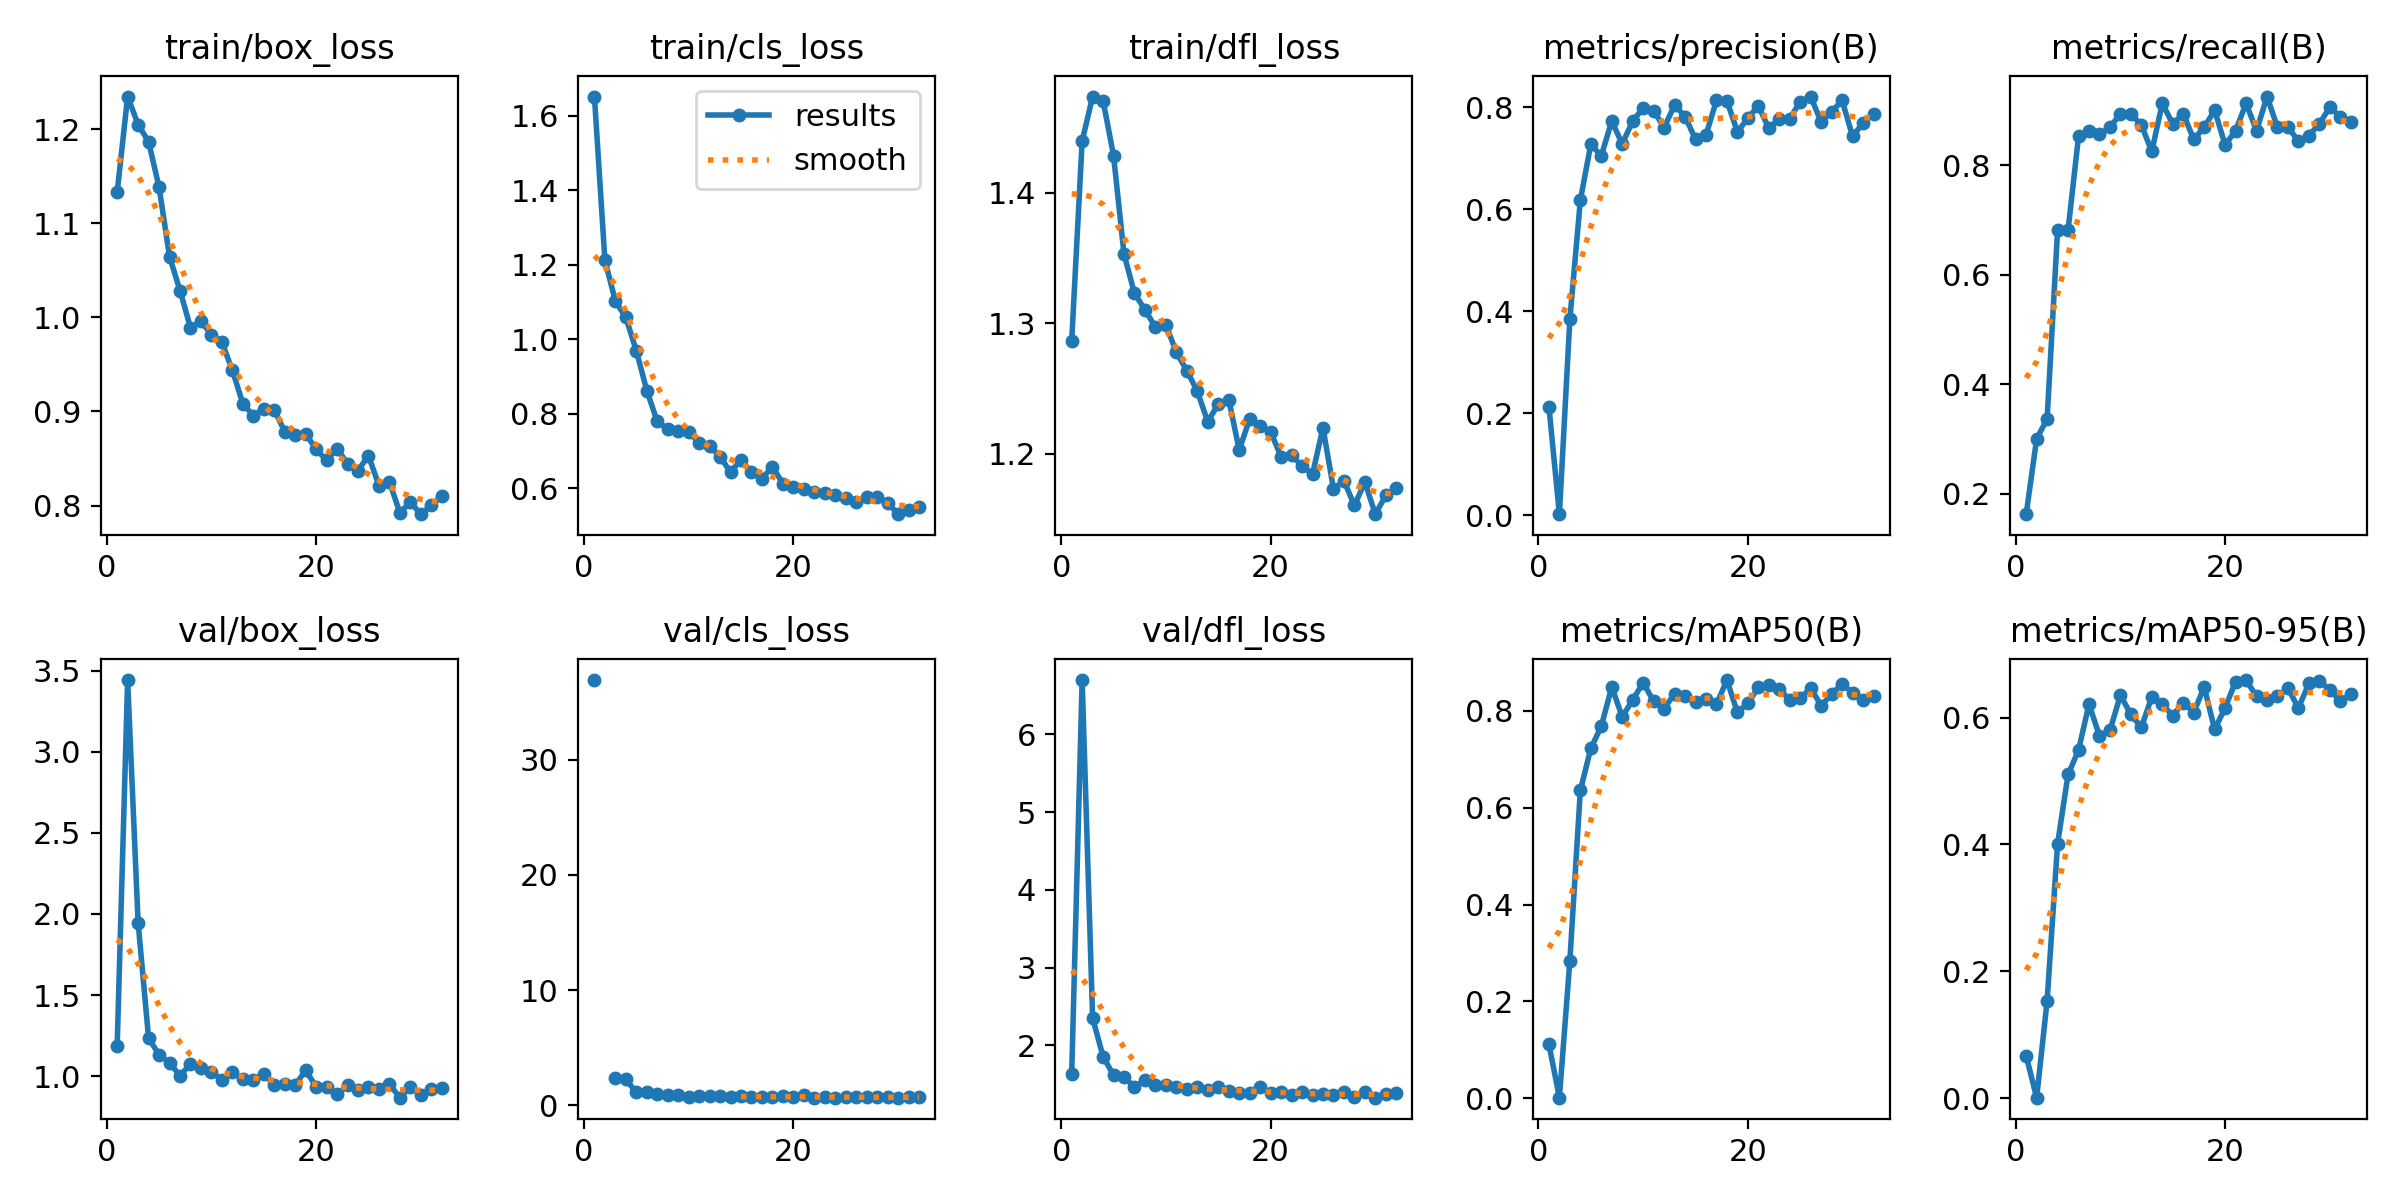

The data file committed next to this chart (first rows):
epoch, train/box_loss, train/cls_loss, train/dfl_loss, metrics/precision(B), metrics/recall(B), metrics/mAP50(B), metrics/mAP50-95(B), val/box_loss, val/cls_loss, val/dfl_loss, lr/pg0, lr/pg1, lr/pg2
1, 1.133, 1.652, 1.286, 0.2131, 0.1625, 0.1117, 0.06673, 1.188, 36.92, 1.629, 0.0006593, 0.0006593, 0.0006593
2, 1.235, 1.212, 1.44, 0.00201, 0.3, 0.00127, 0.00062, 3.442, inf, 6.696, 0.001313, 0.001313, 0.001313
3, 1.205, 1.102, 1.474, 0.3848, 0.3362, 0.2842, 0.1534, 1.946, 2.377, 2.351, 0.001953, 0.001953, 0.001953
4, 1.187, 1.058, 1.471, 0.6181, 0.6813, 0.6358, 0.4009, 1.234, 2.25, 1.857, 0.001941, 0.001941, 0.001941
5, 1.138, 0.9691, 1.429, 0.7276, 0.6813, 0.7223, 0.5102, 1.133, 1.117, 1.618, 0.001921, 0.001921, 0.001921
6, 1.065, 0.862, 1.353, 0.7052, 0.8521, 0.768, 0.5485, 1.082, 1.133, 1.589, 0.001901, 0.001901, 0.001901
7, 1.028, 0.7792, 1.323, 0.7733, 0.8625, 0.8493, 0.621, 1.002, 0.9596, 1.471, 0.001881, 0.001881, 0.001881
8, 0.9891, 0.7583, 1.31, 0.7287, 0.8562, 0.7878, 0.5712, 1.076, 0.9332, 1.553, 0.001861, 0.001861, 0.001861
9, 0.9956, 0.7546, 1.297, 0.7733, 0.8688, 0.8223, 0.5796, 1.05, 0.8857, 1.491, 0.001842, 0.001842, 0.001842
10, 0.9817, 0.751, 1.299, 0.7988, 0.8938, 0.8581, 0.6353, 1.025, 0.762, 1.49, 0.001822, 0.001822, 0.001822
11, 0.9736, 0.7214, 1.278, 0.7941, 0.8938, 0.8197, 0.6048, 0.978, 0.8057, 1.462, 0.001802, 0.001802, 0.001802
12, 0.9439, 0.7127, 1.264, 0.7604, 0.8728, 0.8046, 0.5844, 1.022, 0.8016, 1.439, 0.001782, 0.001782, 0.001782
13, 0.9083, 0.6842, 1.248, 0.8047, 0.825, 0.8352, 0.6326, 0.9801, 0.7807, 1.465, 0.001762, 0.001762, 0.001762
14, 0.8956, 0.6428, 1.224, 0.7823, 0.9125, 0.8298, 0.6209, 0.9783, 0.745, 1.421, 0.001743, 0.001743, 0.001743
15, 0.9025, 0.676, 1.238, 0.7377, 0.875, 0.8174, 0.6031, 1.016, 0.7889, 1.462, 0.001723, 0.001723, 0.001723
16, 0.9018, 0.6423, 1.242, 0.746, 0.8938, 0.8253, 0.6234, 0.9446, 0.7043, 1.409, 0.001703, 0.001703, 0.001703
17, 0.8786, 0.6249, 1.203, 0.8138, 0.8468, 0.8132, 0.6077, 0.9501, 0.7085, 1.388, 0.001683, 0.001683, 0.001683
18, 0.8751, 0.6578, 1.227, 0.8128, 0.8688, 0.8636, 0.6482, 0.9449, 0.7101, 1.385, 0.001663, 0.001663, 0.001663
19, 0.8763, 0.6117, 1.221, 0.7522, 0.9, 0.7968, 0.5811, 1.035, 0.8111, 1.466, 0.001644, 0.001644, 0.001644
20, 0.8597, 0.6035, 1.217, 0.7789, 0.8366, 0.8155, 0.6153, 0.9353, 0.7112, 1.389, 0.001624, 0.001624, 0.001624
21, 0.8483, 0.5962, 1.198, 0.8035, 0.8625, 0.8484, 0.6567, 0.9338, 0.8871, 1.404, 0.001604, 0.001604, 0.001604
22, 0.8605, 0.59, 1.199, 0.7589, 0.9125, 0.8535, 0.6591, 0.8868, 0.6768, 1.362, 0.001584, 0.001584, 0.001584
23, 0.8445, 0.5869, 1.19, 0.7778, 0.8625, 0.845, 0.6335, 0.9427, 0.7253, 1.398, 0.001564, 0.001564, 0.001564
24, 0.8372, 0.5825, 1.184, 0.7779, 0.925, 0.8225, 0.6284, 0.9162, 0.6656, 1.367, 0.001545, 0.001545, 0.001545
25, 0.853, 0.5734, 1.22, 0.8117, 0.8688, 0.8263, 0.6335, 0.9316, 0.7089, 1.376, 0.001525, 0.001525, 0.001525
26, 0.8212, 0.562, 1.173, 0.8215, 0.8688, 0.8468, 0.6461, 0.9201, 0.6815, 1.364, 0.001505, 0.001505, 0.001505
27, 0.8252, 0.5762, 1.179, 0.7716, 0.8438, 0.811, 0.6149, 0.9501, 0.7459, 1.396, 0.001485, 0.001485, 0.001485
28, 0.7921, 0.5769, 1.16, 0.7914, 0.8538, 0.8341, 0.6538, 0.867, 0.6889, 1.335, 0.001465, 0.001465, 0.001465
29, 0.8036, 0.5606, 1.178, 0.8139, 0.875, 0.8563, 0.6581, 0.9333, 0.682, 1.398, 0.001446, 0.001446, 0.001446
30, 0.7908, 0.5299, 1.153, 0.7435, 0.9058, 0.8369, 0.6434, 0.8842, 0.6731, 1.329, 0.001426, 0.001426, 0.001426
31, 0.8003, 0.5408, 1.168, 0.7695, 0.8875, 0.8225, 0.6261, 0.9183, 0.7198, 1.376, 0.001406, 0.001406, 0.001406
32, 0.81, 0.5496, 1.173, 0.7873, 0.879, 0.8309, 0.6364, 0.9257, 0.7366, 1.395, 0.001386, 0.001386, 0.001386
